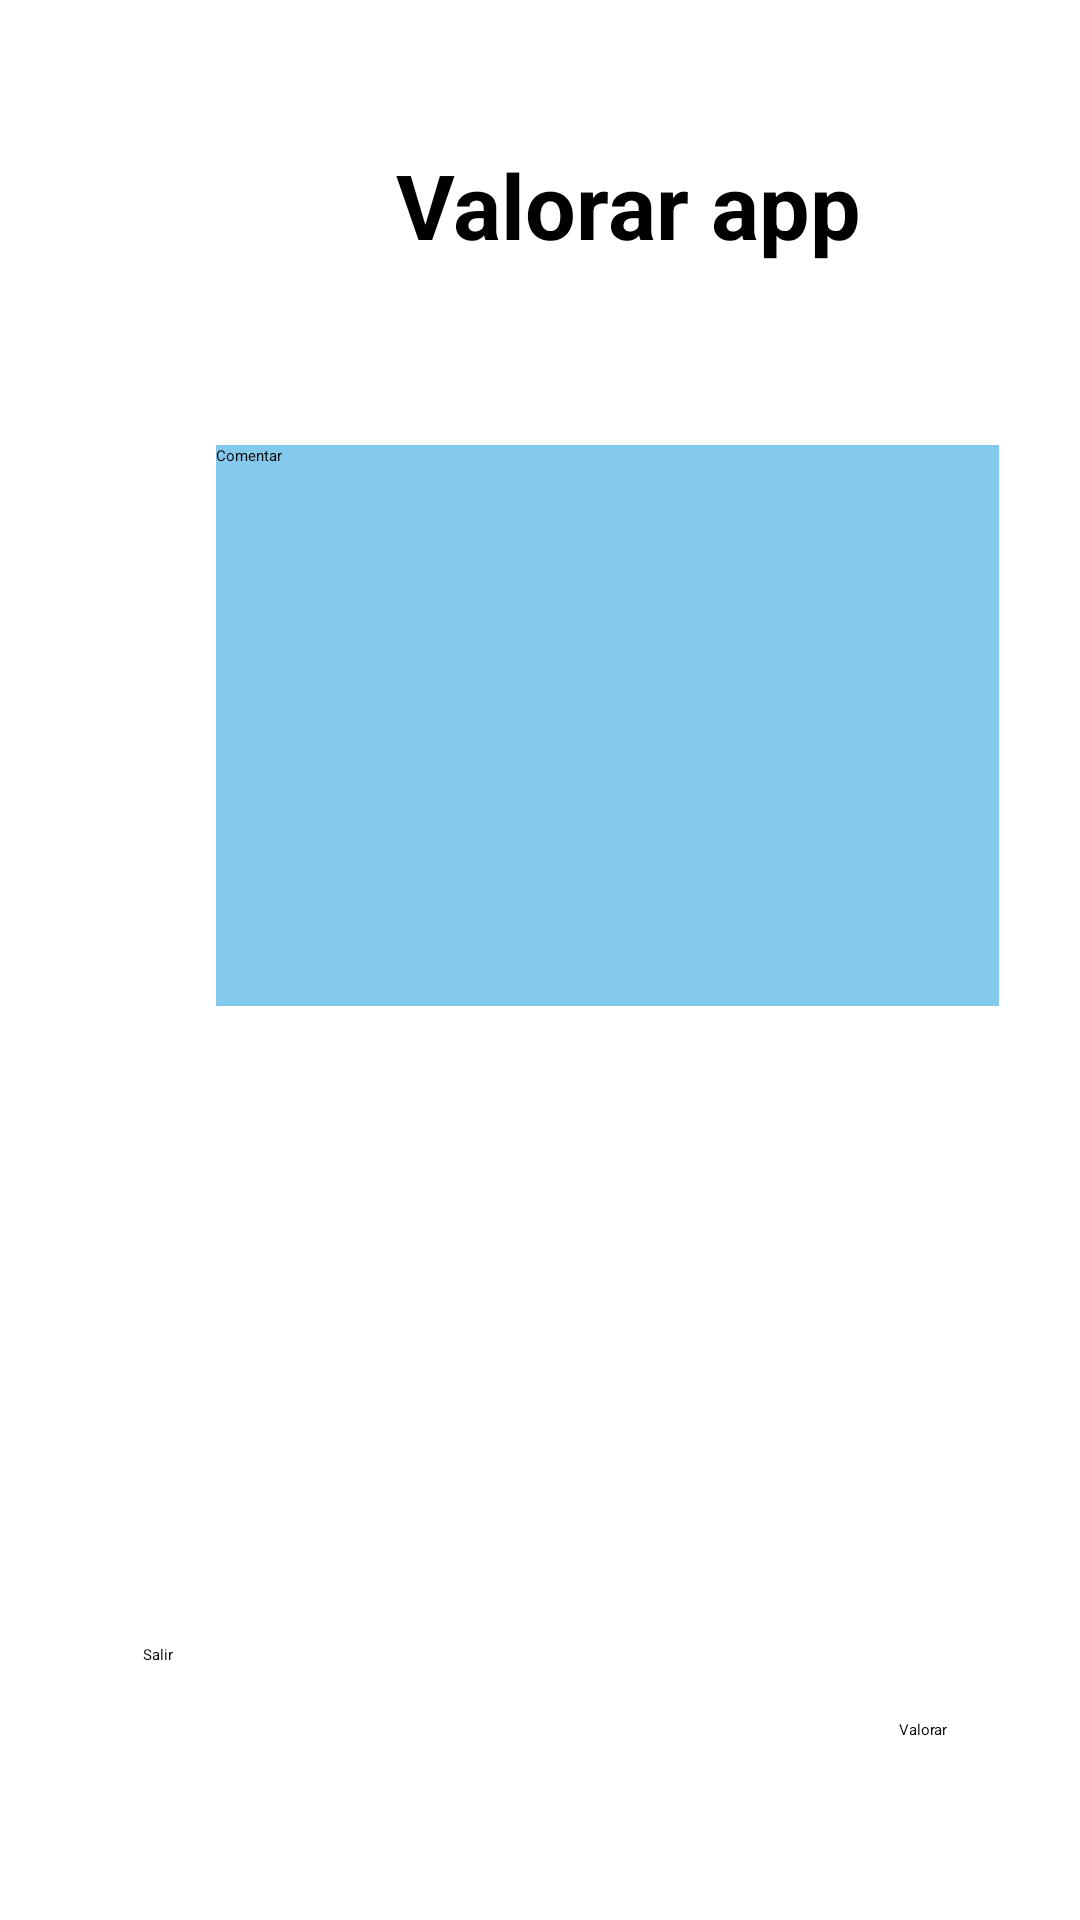

Layout XML and referenced resources for this Android screen:
<!-- AndroidManifest.xml: application theme Theme.CovSin -->
<!-- res/layout/activity_rating1.xml -->
<?xml version="1.0" encoding="utf-8"?>
<androidx.constraintlayout.widget.ConstraintLayout xmlns:android="http://schemas.android.com/apk/res/android"
    xmlns:app="http://schemas.android.com/apk/res-auto"
    xmlns:tools="http://schemas.android.com/tools"
    android:layout_width="match_parent"
    android:layout_height="match_parent"
    android:background="@drawable/bgregister"
    tools:context="login.Rating1Activity">

    <TextView
        android:id="@+id/rating"
        android:layout_width="wrap_content"
        android:layout_height="wrap_content"
        android:layout_marginStart="132dp"
        android:layout_marginTop="48dp"
        android:text="@string/rating"
        android:textColor="@color/black"
        android:textSize="30sp"
        android:textStyle="bold"
        app:layout_constraintBottom_toTopOf="@id/rating"
        app:layout_constraintEnd_toStartOf="@id/rating"
        app:layout_constraintHorizontal_bias="0.704"
        app:layout_constraintStart_toStartOf="parent"
        app:layout_constraintTop_toTopOf="parent"
        app:layout_constraintVertical_bias="0.0" />

    <Button
        android:id="@+id/btnExitRating"
        android:layout_width="wrap_content"
        android:layout_height="wrap_content"
        android:layout_marginTop="548dp"
        android:onClick="Sesion"
        android:text="@string/btn_salir"
        app:layout_constraintEnd_toEndOf="parent"
        app:layout_constraintHorizontal_bias="0.136"
        app:layout_constraintStart_toStartOf="parent"
        app:layout_constraintTop_toTopOf="parent" />

    <RatingBar
        android:id="@+id/ratingBar"
        android:layout_width="wrap_content"
        android:layout_height="wrap_content"
        android:layout_marginStart="84dp"
        android:layout_marginBottom="212dp"

        android:background="#8E3030"
        android:progressTint="#877338"
        app:layout_constraintBottom_toBottomOf="parent"
        app:layout_constraintStart_toStartOf="parent" />

    <EditText
        android:id="@+id/coment"
        android:layout_width="261dp"
        android:layout_height="187dp"
        android:layout_marginStart="72dp"
        android:layout_marginTop="60dp"
        android:autofillHints="@string/comentar"
        android:background="#861496DC"
        android:ems="10"
        android:hint="@string/comentar"
        android:inputType="textPersonName"
        app:layout_constraintStart_toStartOf="parent"
        app:layout_constraintTop_toBottomOf="@+id/rating" />

    <Button
        android:id="@+id/button5"
        android:layout_width="wrap_content"
        android:layout_height="wrap_content"
        android:layout_marginEnd="44dp"
        android:layout_marginBottom="60dp"
        android:onClick="RatingSesion"
        android:text="@string/valorar"
        app:layout_constraintBottom_toBottomOf="parent"
        app:layout_constraintEnd_toEndOf="parent" />

</androidx.constraintlayout.widget.ConstraintLayout>
<!-- resources referenced by this layout -->
<resources>
  <string name="btn_salir" translatable="false">Salir</string>
  <string name="comentar" translatable="false">Comentar</string>
  <string name="rating" translatable="false">Valorar app</string>
  <string name="valorar" translatable="false">Valorar</string>
  <style name="Theme.CovSin" parent="Theme.MaterialComponents.DayNight.DarkActionBar">
          
          <item name="colorPrimary">@color/purple_200</item>
          <item name="colorPrimaryVariant">@color/purple_700</item>
          <item name="colorOnPrimary">@color/black</item>
          
          <item name="colorPrimary">@color/teal_200</item>
          <item name="colorSecondaryVariant">@color/teal_200</item>
          <item name="colorOnSecondary">@color/black</item>
          
          <item name="android:statusBarColor" tools:targetApi="l">?attr/colorPrimaryVariant</item>
          
      </style>
  <!-- not gathered from this repository: default colours our renderer supplied (Android Studio template values) -->
  <color name="purple_200">#FFBB86FC</color>
  <color name="purple_700">#FF3700B3</color>
  <color name="teal_200">#FF03DAC5</color>
  <color name="black">#FF000000</color>
</resources>
